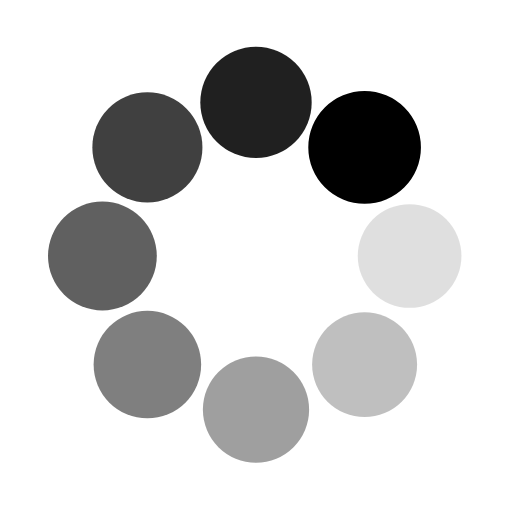
t = 0.00 s
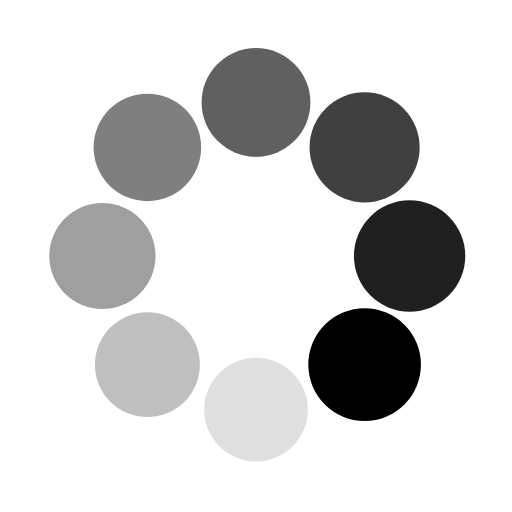
t = 0.25 s
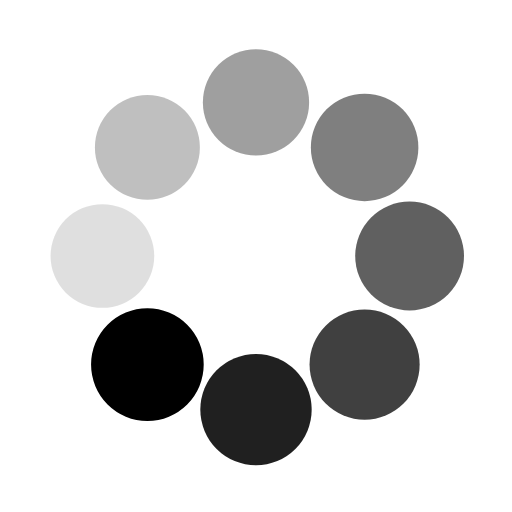
t = 0.50 s
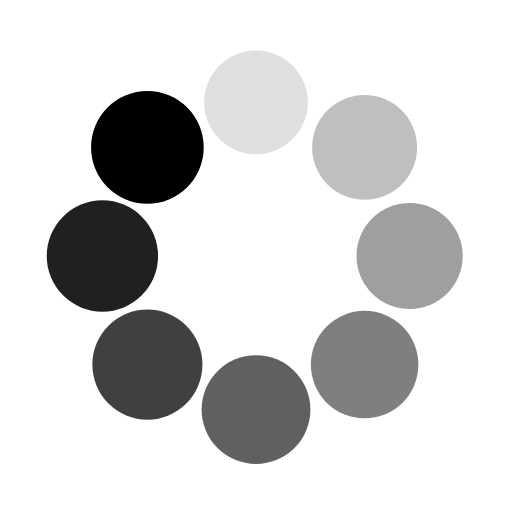
t = 0.75 s

The animated SVG that drew these frames (rendered in a browser with its animation timeline set to each time). Animation: 16 SMIL elements (animate=8,animateTransform=8); one cycle of 1.00 s, repeats indefinitely.

<svg class="lds-spin" width="200px"  height="200px"  xmlns="http://www.w3.org/2000/svg" xmlns:xlink="http://www.w3.org/1999/xlink" viewBox="0 0 100 100" preserveAspectRatio="xMidYMid" style="background: none;"><g transform="translate(80,50)">
<g transform="rotate(0)">
<circle cx="0" cy="0" r="10" fill="#000000" fill-opacity="1" transform="scale(1.0875 1.0875)">
  <animateTransform attributeName="transform" type="scale" begin="-0.875s" values="1.1 1.1;1 1" keyTimes="0;1" dur="1s" repeatCount="indefinite"></animateTransform>
  <animate attributeName="fill-opacity" keyTimes="0;1" dur="1s" repeatCount="indefinite" values="1;0" begin="-0.875s"></animate>
</circle>
</g>
</g><g transform="translate(71.21320343559643,71.21320343559643)">
<g transform="rotate(45)">
<circle cx="0" cy="0" r="10" fill="#000000" fill-opacity="0.875" transform="scale(1 1)">
  <animateTransform attributeName="transform" type="scale" begin="-0.75s" values="1.1 1.1;1 1" keyTimes="0;1" dur="1s" repeatCount="indefinite"></animateTransform>
  <animate attributeName="fill-opacity" keyTimes="0;1" dur="1s" repeatCount="indefinite" values="1;0" begin="-0.75s"></animate>
</circle>
</g>
</g><g transform="translate(50,80)">
<g transform="rotate(90)">
<circle cx="0" cy="0" r="10" fill="#000000" fill-opacity="0.75" transform="scale(1.0125 1.0125)">
  <animateTransform attributeName="transform" type="scale" begin="-0.625s" values="1.1 1.1;1 1" keyTimes="0;1" dur="1s" repeatCount="indefinite"></animateTransform>
  <animate attributeName="fill-opacity" keyTimes="0;1" dur="1s" repeatCount="indefinite" values="1;0" begin="-0.625s"></animate>
</circle>
</g>
</g><g transform="translate(28.786796564403577,71.21320343559643)">
<g transform="rotate(135)">
<circle cx="0" cy="0" r="10" fill="#000000" fill-opacity="0.625" transform="scale(1.025 1.025)">
  <animateTransform attributeName="transform" type="scale" begin="-0.5s" values="1.1 1.1;1 1" keyTimes="0;1" dur="1s" repeatCount="indefinite"></animateTransform>
  <animate attributeName="fill-opacity" keyTimes="0;1" dur="1s" repeatCount="indefinite" values="1;0" begin="-0.5s"></animate>
</circle>
</g>
</g><g transform="translate(20,50.00000000000001)">
<g transform="rotate(180)">
<circle cx="0" cy="0" r="10" fill="#000000" fill-opacity="0.5" transform="scale(1.0375 1.0375)">
  <animateTransform attributeName="transform" type="scale" begin="-0.375s" values="1.1 1.1;1 1" keyTimes="0;1" dur="1s" repeatCount="indefinite"></animateTransform>
  <animate attributeName="fill-opacity" keyTimes="0;1" dur="1s" repeatCount="indefinite" values="1;0" begin="-0.375s"></animate>
</circle>
</g>
</g><g transform="translate(28.78679656440357,28.786796564403577)">
<g transform="rotate(225)">
<circle cx="0" cy="0" r="10" fill="#000000" fill-opacity="0.375" transform="scale(1.05 1.05)">
  <animateTransform attributeName="transform" type="scale" begin="-0.25s" values="1.1 1.1;1 1" keyTimes="0;1" dur="1s" repeatCount="indefinite"></animateTransform>
  <animate attributeName="fill-opacity" keyTimes="0;1" dur="1s" repeatCount="indefinite" values="1;0" begin="-0.25s"></animate>
</circle>
</g>
</g><g transform="translate(49.99999999999999,20)">
<g transform="rotate(270)">
<circle cx="0" cy="0" r="10" fill="#000000" fill-opacity="0.25" transform="scale(1.0625 1.0625)">
  <animateTransform attributeName="transform" type="scale" begin="-0.125s" values="1.1 1.1;1 1" keyTimes="0;1" dur="1s" repeatCount="indefinite"></animateTransform>
  <animate attributeName="fill-opacity" keyTimes="0;1" dur="1s" repeatCount="indefinite" values="1;0" begin="-0.125s"></animate>
</circle>
</g>
</g><g transform="translate(71.21320343559643,28.78679656440357)">
<g transform="rotate(315)">
<circle cx="0" cy="0" r="10" fill="#000000" fill-opacity="0.125" transform="scale(1.075 1.075)">
  <animateTransform attributeName="transform" type="scale" begin="0s" values="1.1 1.1;1 1" keyTimes="0;1" dur="1s" repeatCount="indefinite"></animateTransform>
  <animate attributeName="fill-opacity" keyTimes="0;1" dur="1s" repeatCount="indefinite" values="1;0" begin="0s"></animate>
</circle>
</g>
</g></svg>